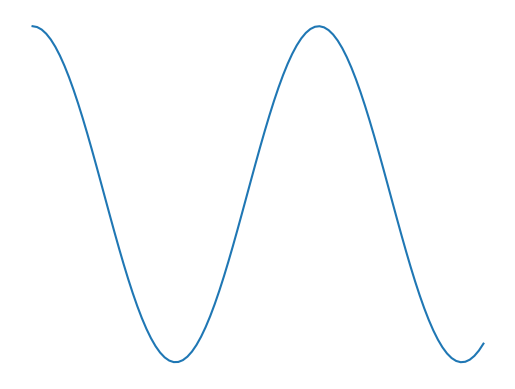

The matplotlib source for this figure:
import numpy as np

import matplotlib.pyplot as plot
# Get x values of the sine wave
time = np.arange(0, 10, 0.1);
# Amplitude of the sine wave is sine of a variable like time
amplitude   = np.cos(time)
# Plot a sine wave using time and amplitude obtained for the sine wave
plot.plot(time, amplitude)
plot.axis('off')
plot.savefig('1D_cosine_wave.png')
plot.show()
